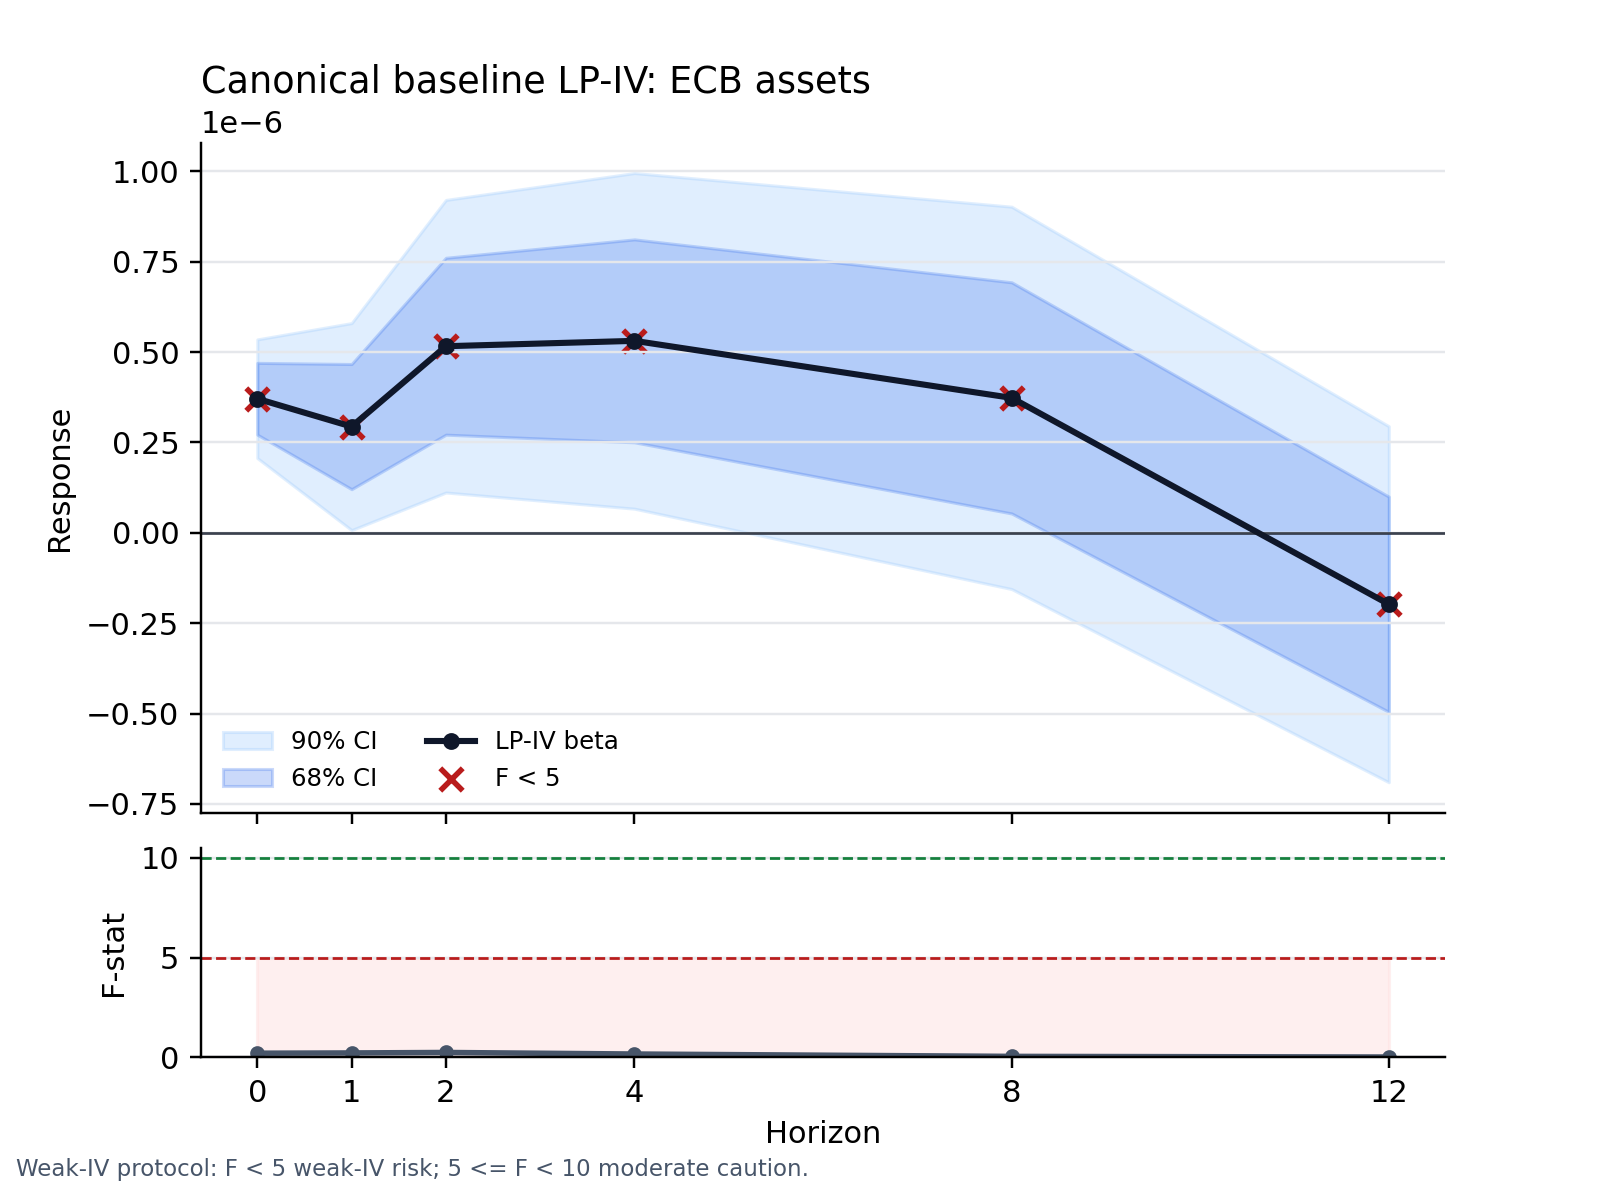

The data file committed next to this chart (first rows):
response, horizon, beta, HAC_se, t_stat, p_value, CI_low, CI_high, CI_68_low, CI_68_high, CI_95_low, CI_95_high, F_stat, partial_R2, weak_iv_flag, nobs, sample_start, sample_end, hac_bandwidth, controls
ln_ecb_assets_ea_stock, 0, 3.7078078200004777e-07, 9.981843482503575e-08, 3.715, 0.0002036, 2.0659406744146863e-07, 5.349674965586269e-07, 2.71515552598632e-07, 4.7004601140146353e-07, 1.7514024474981906e-07, 5.664213192502765e-07, 0.2064, 0.004031, weak_iv_risk, 67, 2005Q4, 2022Q2, 1, L1_ln_ecb_assets_ea_stock,L2_ln_ecb_asse…
ln_ecb_assets_ea_stock, 1, 2.937529343633726e-07, 1.7410657101250275e-07, 1.687, 0.09156, 7.373109557373508e-09, 5.801327591693716e-07, 1.206112823013705e-07, 4.6689458642537463e-07, -4.7489674292898056e-08, 6.349955430196432e-07, 0.2198, 0.004377, weak_iv_risk, 66, 2005Q4, 2022Q1, 2, L1_ln_ecb_assets_ea_stock,L2_ln_ecb_asse…
ln_ecb_assets_ea_stock, 2, 5.161067298844133e-07, 2.460353670751496e-07, 2.098, 0.03593, 1.1141456399251689e-07, 9.207988957763098e-07, 2.7143491954812544e-07, 7.607785402207013e-07, 3.3886271494028545e-08, 9.98327188274798e-07, 0.2434, 0.004942, weak_iv_risk, 65, 2005Q4, 2021Q4, 3, L1_ln_ecb_assets_ea_stock,L2_ln_ecb_asse…
ln_ecb_assets_ea_stock, 4, 5.309712163357497e-07, 2.8226323052484354e-07, 1.881, 0.05996, 6.668951785192156e-08, 9.95252914819578e-07, 2.5027232160006724e-07, 8.116701110714323e-07, -2.2254549652870194e-08, 1.0841969823243696e-06, 0.1661, 0.003521, weak_iv_risk, 63, 2005Q4, 2021Q2, 5, L1_ln_ecb_assets_ea_stock,L2_ln_ecb_asse…
ln_ecb_assets_ea_stock, 8, 3.731987459706466e-07, 3.2154546248266766e-07, 1.161, 0.2458, -1.556964742237576e-07, 9.020939661650508e-07, 5.3435325994431784e-08, 6.929621659468613e-07, -2.5701877988765694e-07, 1.0034162718289501e-06, 0.04748, 0.001103, weak_iv_risk, 59, 2005Q4, 2020Q2, 9, L1_ln_ecb_assets_ea_stock,L2_ln_ecb_asse…
ln_ecb_assets_ea_stock, 12, -1.977062277607772e-07, 2.99374555089753e-07, -0.6604, 0.509, -6.901335505171405e-07, 2.947210949955861e-07, -4.954216141021946e-07, 1.0000915858064021e-07, -7.844695736243952e-07, 3.890571181028408e-07, 0.0157, 0.0004025, weak_iv_risk, 55, 2005Q4, 2019Q2, 13, L1_ln_ecb_assets_ea_stock,L2_ln_ecb_asse…
